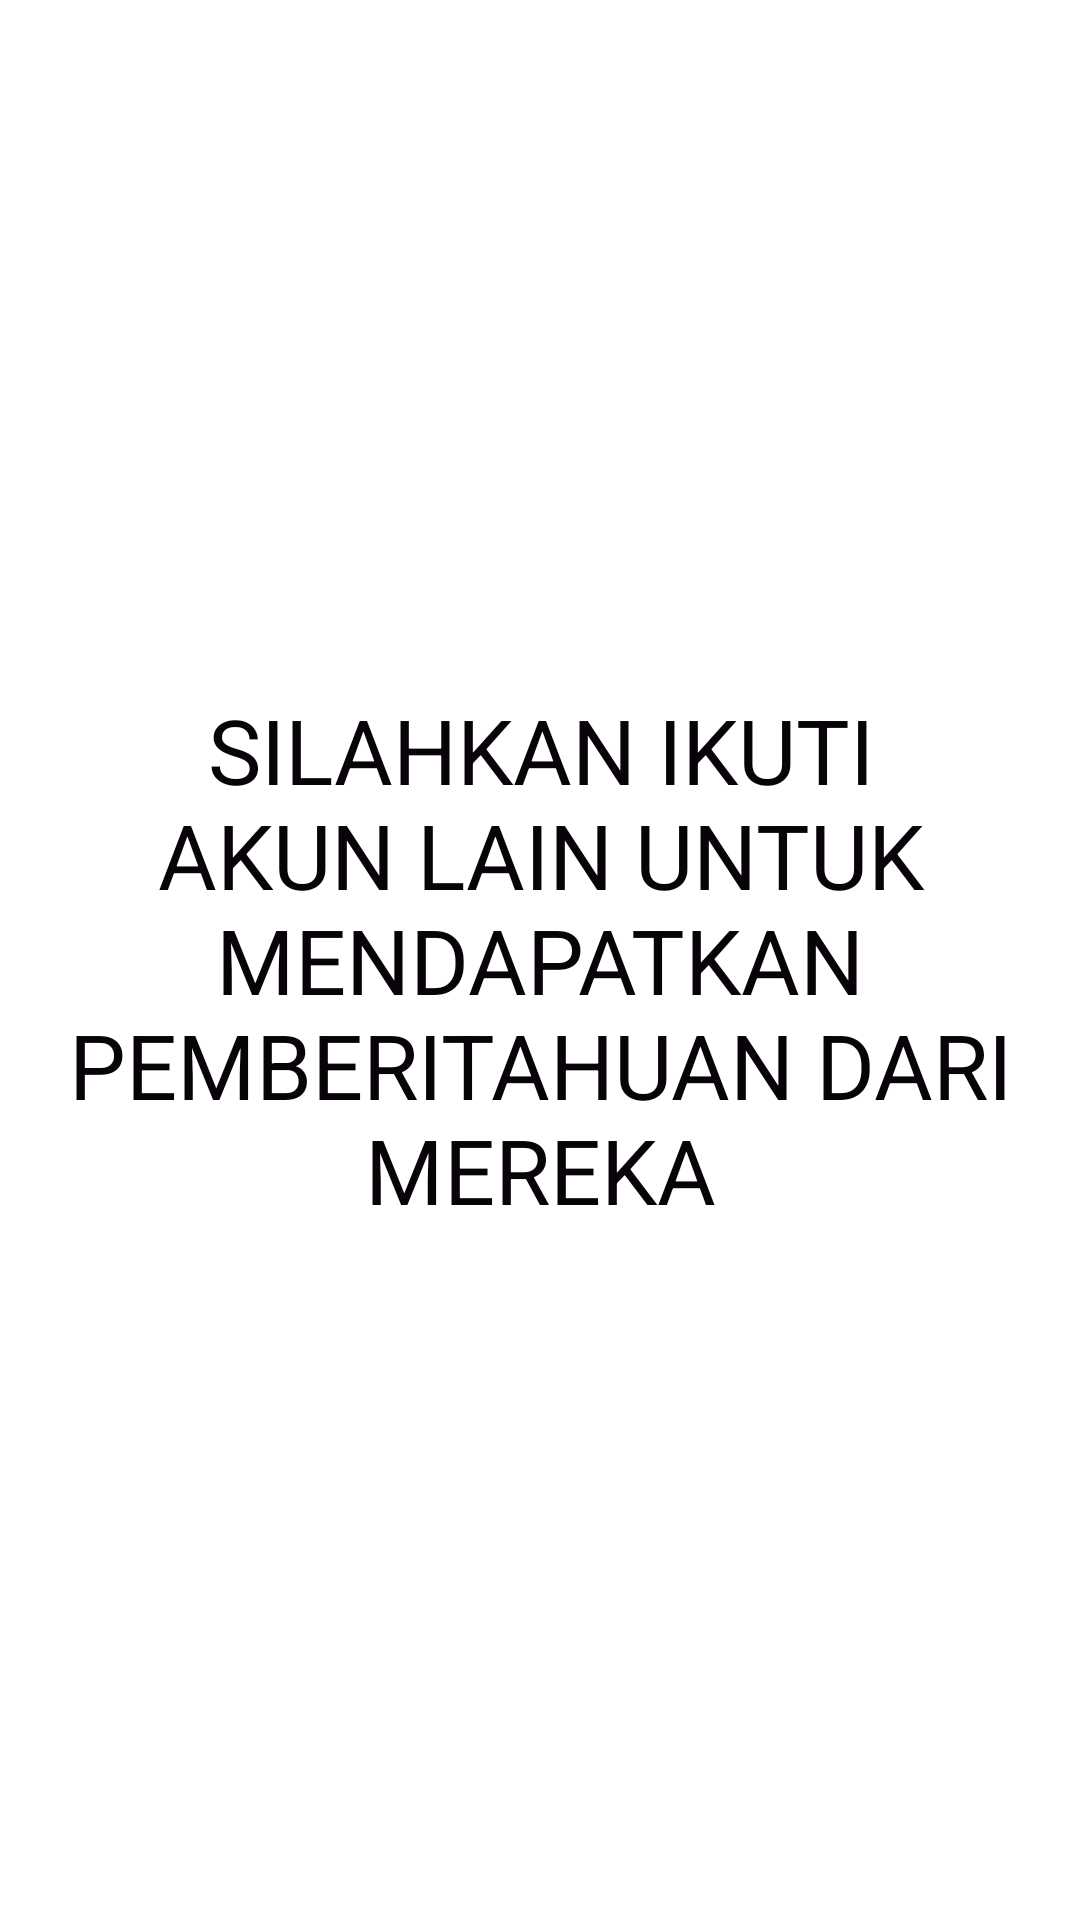

Layout XML and referenced resources for this Android screen:
<!-- AndroidManifest.xml: application theme Theme.BNV -->
<!-- res/layout/fragment_home.xml -->
<?xml version="1.0" encoding="utf-8"?>
<RelativeLayout xmlns:android="http://schemas.android.com/apk/res/android"
    xmlns:tools="http://schemas.android.com/tools"
    android:layout_width="match_parent"
    android:layout_height="match_parent"
    android:orientation="vertical"
    tools:context=".HomeFragment">

    
    <TextView
        android:layout_width="match_parent"
        android:layout_height="wrap_content"
        android:layout_centerVertical="true"
        android:gravity="center"
        android:textSize="30dp"
        android:text="SILAHKAN IKUTI AKUN LAIN UNTUK MENDAPATKAN PEMBERITAHUAN DARI MEREKA"
        android:textColor="@color/black"/>





</RelativeLayout>
<!-- resources referenced by this layout -->
<resources>
  <color name="black">#080209</color>
  <style name="Theme.BNV" parent="Theme.MaterialComponents.DayNight.DarkActionBar">
          
          <item name="colorPrimary">@color/purple_500</item>
          <item name="android:statusBarColor" tools:targetApi="l">?attr/colorPrimaryVariant</item>
          
      </style>
  <color name="purple_500">#ce19de</color>
</resources>
